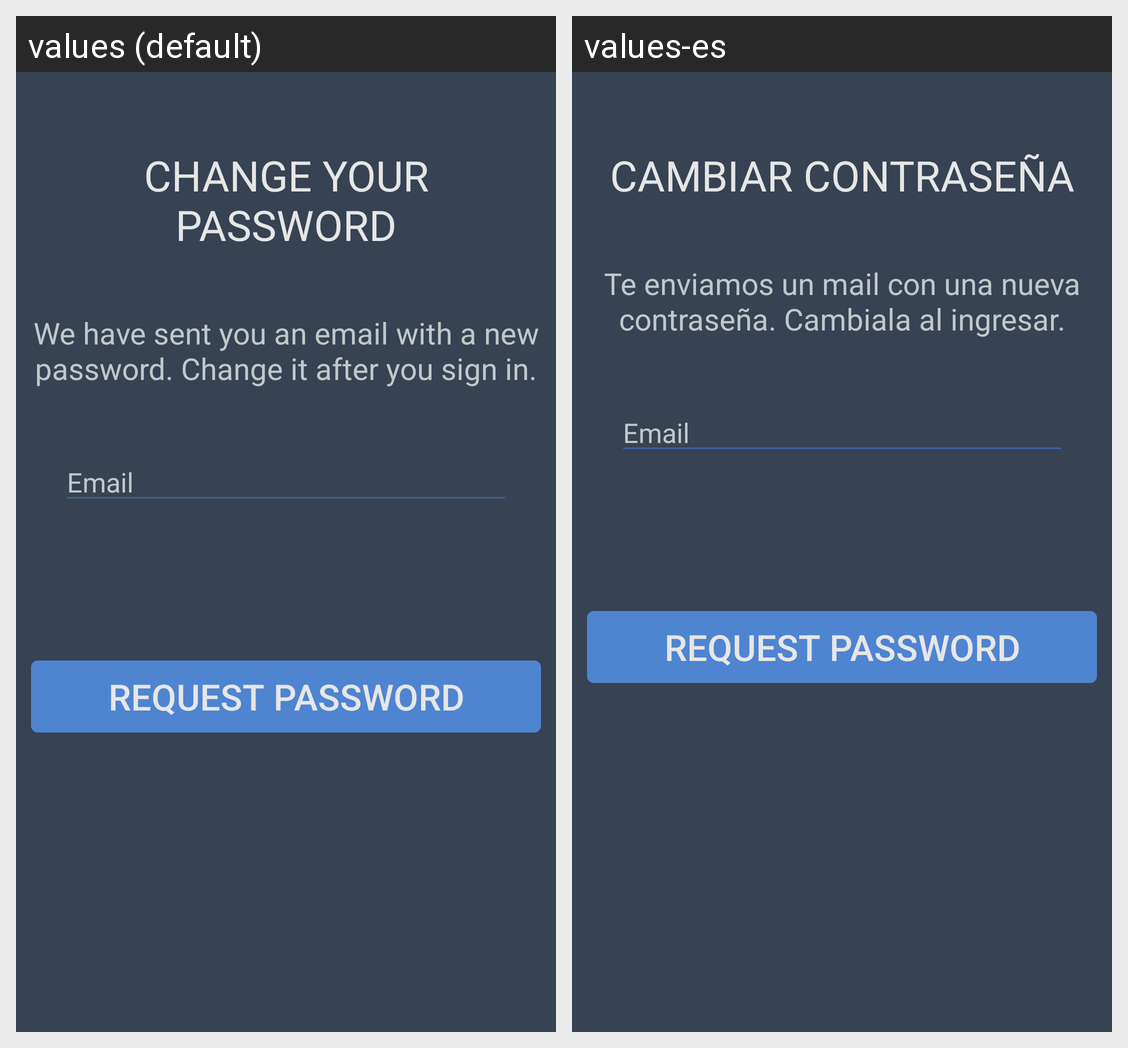

For this localized Android screen grid, give each drawn string resource with its value in every locale shown.
Android screen res/layout/activity_password.xml rendered under 2 locales, left to right: values (default), values-es. Device: Nexus 5 (rendered at 1080×1920; each locale shown at half size, 540×960, under a caption strip naming it); theme AppTheme.NoActionBar.
Strings drawn on this screen, with the default value and each locale's value (text and hints the layout hard-codes, and strings that could not be matched under every locale, appear in the picture but are not listed):

change_your_password
  values: Change your password
  values-es: Cambiar contraseña

description_pass
  values: We have sent you an email with a new password. Change it after you sign in.
  values-es: Te enviamos un mail con una nueva contraseña. Cambiala al ingresar.

prompt_email
  values: Email
  values-es: Email

resquest_password
  values: REQUEST PASSWORD
  values-es: REQUEST PASSWORD  [not translated; the default value is used]
